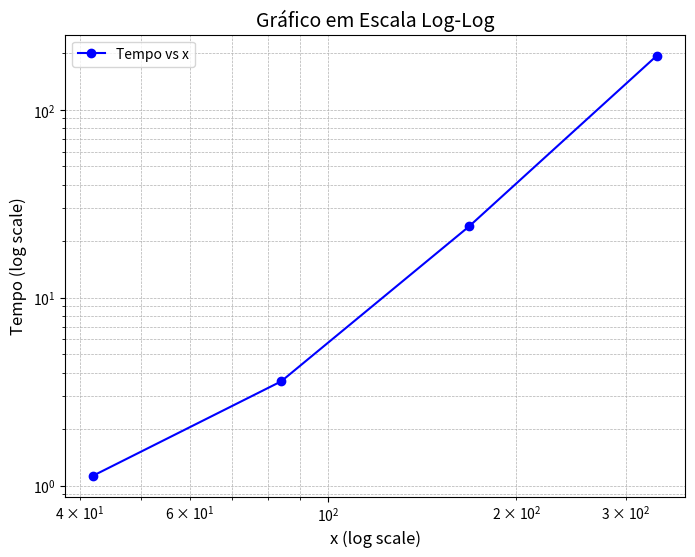

Here is the Python script that generated this plot:
import matplotlib.pyplot as plt
import numpy as np

# Dados (removendo o 0 inicial para evitar log(0))
x = np.array([42, 84, 168, 336])
y = np.array([1.131, 3.588, 23.951, 194.329])

# Criar o gráfico em escala log-log
plt.figure(figsize=(8, 6))
plt.loglog(x, y, marker='o', linestyle='-', color='b', label='Tempo vs x')

# Adicionar títulos e rótulos
plt.title("Gráfico em Escala Log-Log", fontsize=14)
plt.xlabel("x (log scale)", fontsize=12)
plt.ylabel("Tempo (log scale)", fontsize=12)
plt.grid(True, which="both", linestyle="--", linewidth=0.5)
plt.legend()

# Exibir o gráfico
plt.show()
